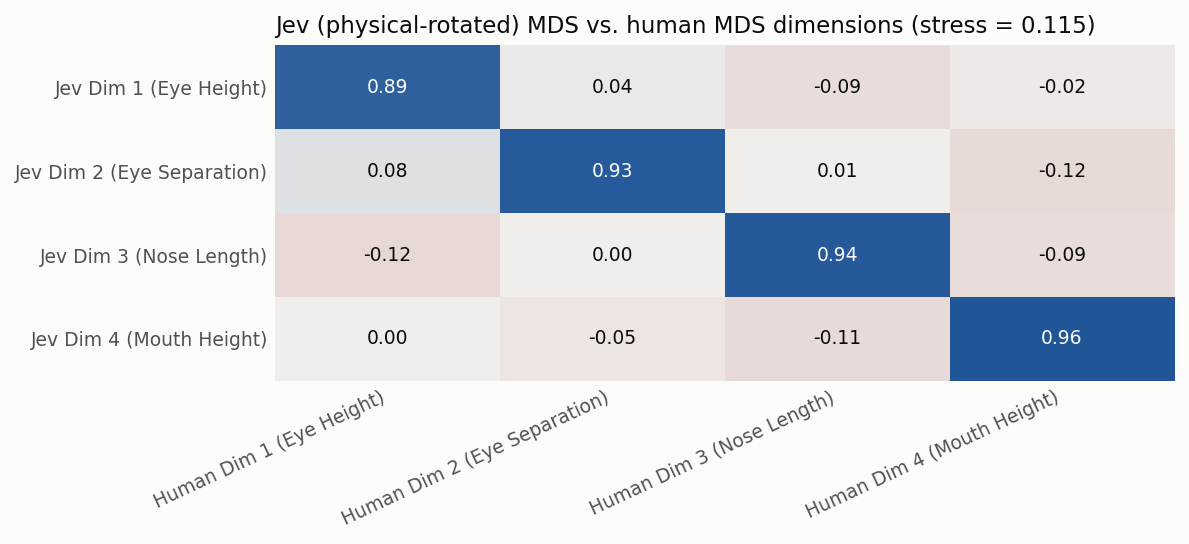

The table this chart was drawn from, first rows:
, Human Dim 1 (Eye Height), Human Dim 2 (Eye Separation), Human Dim 3 (Nose Length), Human Dim 4 (Mouth Height)
Jev Dim 1 (Eye Height), 0.886, 0.039, -0.09, -0.024
Jev Dim 2 (Eye Separation), 0.083, 0.929, 0.007, -0.116
Jev Dim 3 (Nose Length), -0.118, 0.002, 0.936, -0.093
Jev Dim 4 (Mouth Height), 0.002, -0.054, -0.107, 0.959
